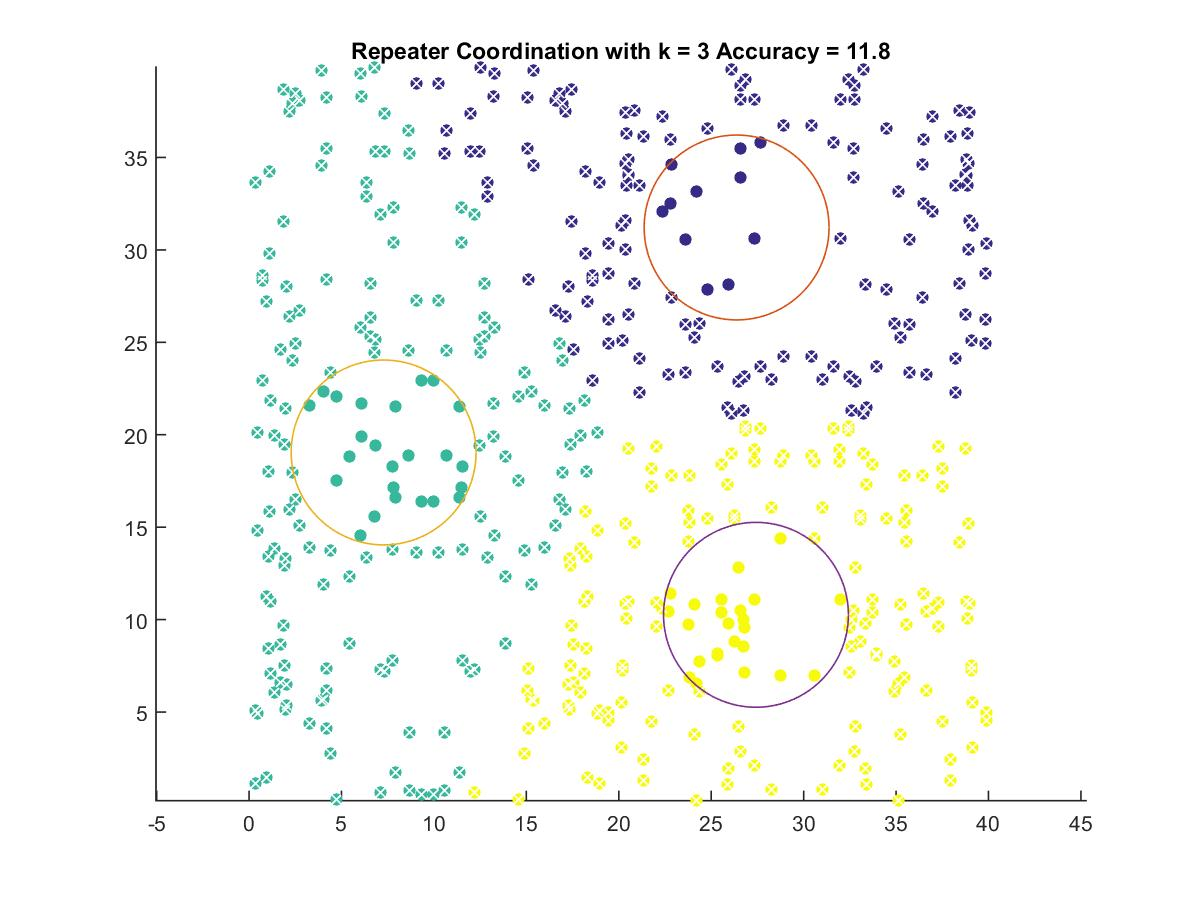

Source data for this figure (header and first rows):
26.374, 31.212
7.279, 19.04
27.42, 10.26
